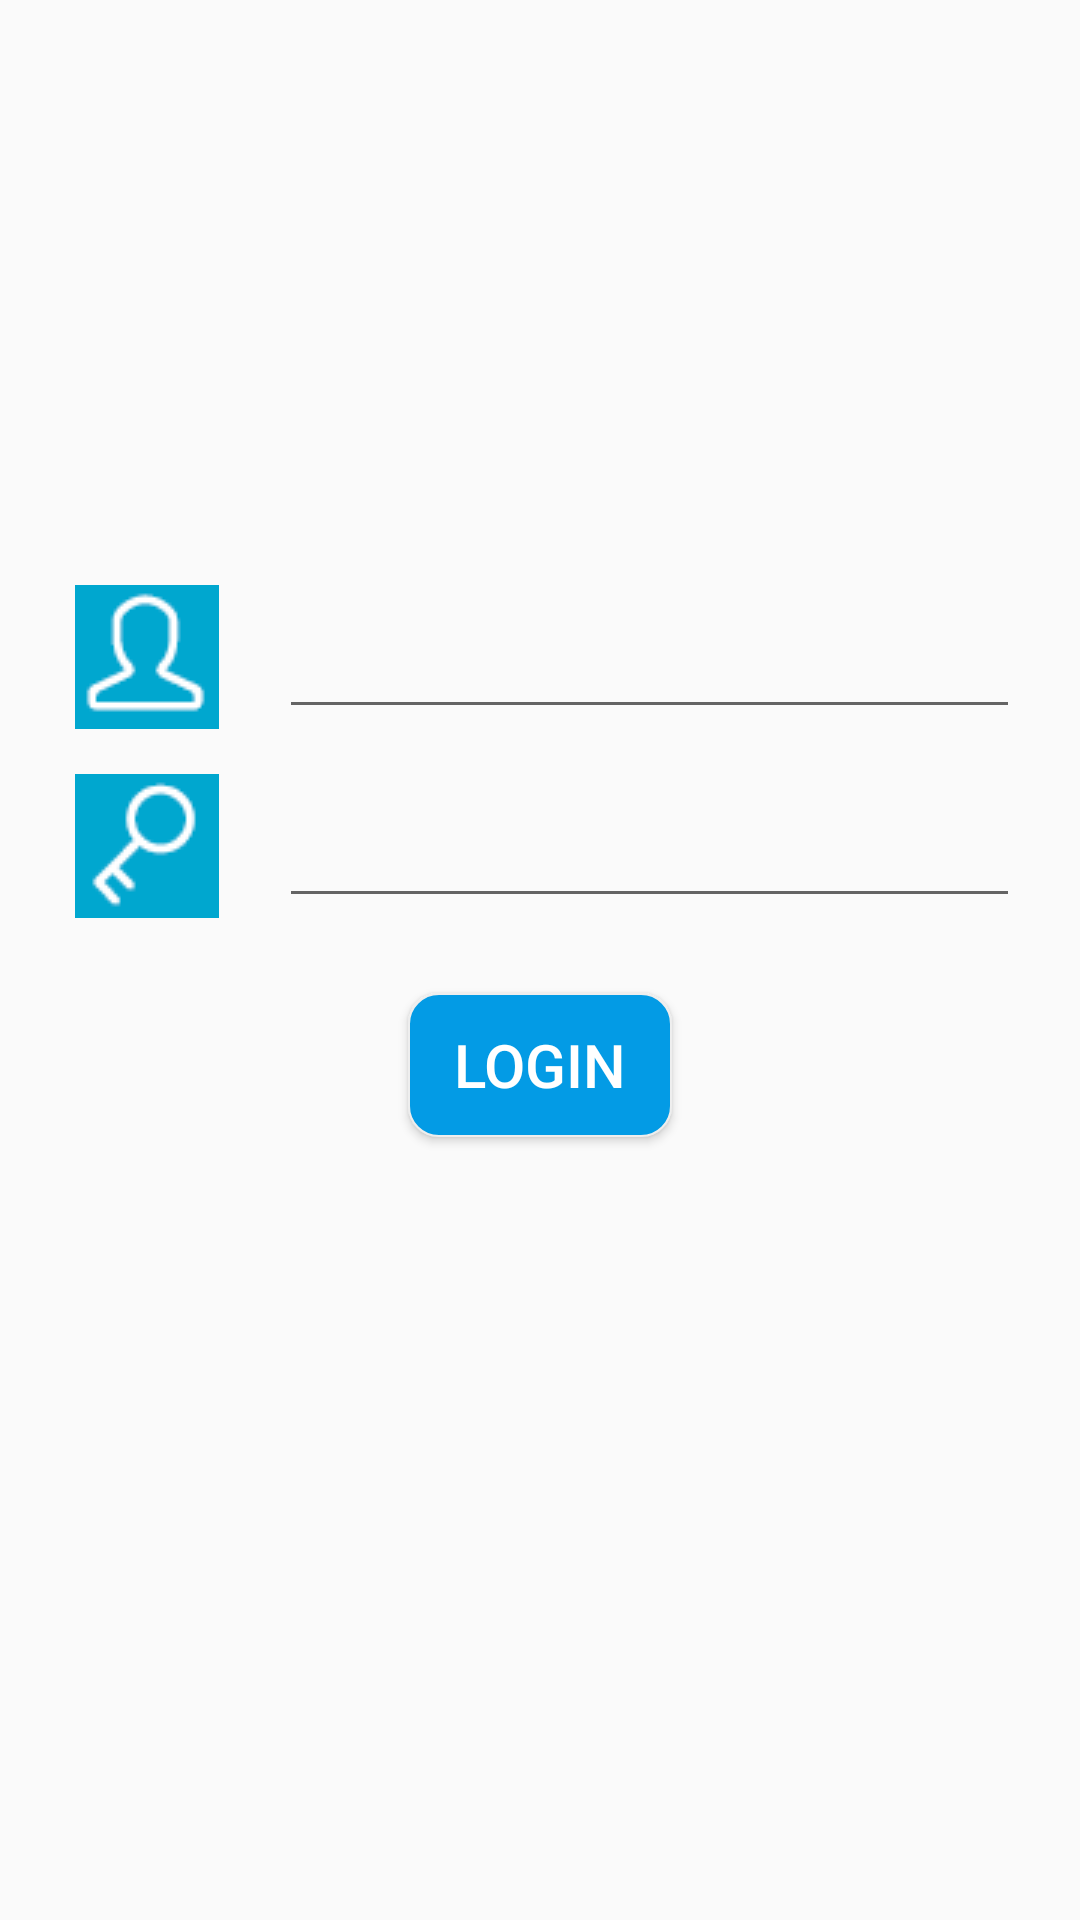

Reconstruct the res/layout file that produces this screen, plus the resources it refers to.
<!-- AndroidManifest.xml: application theme AppTheme -->
<!-- res/layout/login_layout.xml -->
<?xml version="1.0" encoding="utf-8"?>
<RelativeLayout xmlns:android="http://schemas.android.com/apk/res/android"
    android:layout_width="match_parent"
    android:background="@drawable/backgroung"
    android:layout_height="match_parent">

    <ImageView
        android:layout_width="match_parent"
        android:layout_height="150dp"
        android:src="@drawable/login"
        android:layout_marginTop="30dp"
        android:id="@+id/imageView"
        android:layout_alignParentTop="true"
        android:layout_centerHorizontal="true" />

    <TableLayout
        android:layout_width="match_parent"
        android:layout_height="wrap_content"
        android:layout_below="@+id/imageView"
        android:layout_marginTop="15dp"
        android:gravity="center"
        android:stretchColumns="1"
        android:layout_alignParentLeft="true"
        android:layout_alignParentStart="true"
        android:id="@+id/tableLayout">

        <TableRow
            android:layout_width="fill_parent"
            android:layout_height="fill_parent">

            <ImageView
                android:layout_width="wrap_content"
                android:layout_height="match_parent"
                android:layout_marginLeft="25dp"
                android:src="@drawable/username"
                android:id="@+id/imageView2" />

            <EditText
                android:layout_width="fill_parent"
                android:layout_height="match_parent"
                android:layout_marginLeft="20dp"
                android:inputType="textPersonName"
                android:layout_marginRight="20dp"
                android:lines="1"
                android:text=""
                android:ems="10"
                android:id="@+id/txtusername" />
        </TableRow>

        <TableRow
            android:layout_width="fill_parent"
            android:layout_marginTop="15dp"
            android:layout_height="fill_parent">

            <ImageView
                android:layout_width="wrap_content"
                android:layout_height="match_parent"
                android:layout_marginLeft="25dp"
                android:src="@drawable/password"
                android:id="@+id/imageView3" />

            <EditText
                android:layout_width="wrap_content"
                android:layout_height="match_parent"
                android:inputType="textPassword"
                android:text=""
                android:lines="1"
                android:layout_marginLeft="20dp"
                android:layout_marginRight="20dp"
                android:ems="10"
                android:id="@+id/txtpassword" />
        </TableRow>
    </TableLayout>

    <Button
        android:layout_width="wrap_content"
        android:layout_height="wrap_content"
        android:text="Login"
        style="@style/button_style"
        android:id="@+id/btnlogin"
        android:layout_marginTop="25dp"
        android:layout_below="@+id/tableLayout"
        android:layout_centerHorizontal="true" />

</RelativeLayout>
<!-- resources referenced by this layout -->
<resources>
  <!-- drawable password: png bitmap (drawable, 1792 bytes) -->
  <!-- drawable username: png bitmap (drawable, 1836 bytes) -->
  <style name="button_style">
          <item name="android:textColor">@android:color/white</item>
          <item name="android:textSize">@dimen/button_text_size</item>
          <item name="android:paddingLeft">15dp</item>
          <item name="android:paddingRight">15dp</item>
          <item name="android:background">@drawable/background_button</item>
      </style>
  <style name="AppTheme" parent="Theme.AppCompat.Light.DarkActionBar">
          <item name="colorPrimary">@color/colorPrimary</item>
          <item name="colorPrimaryDark">@color/colorPrimaryDark</item>
          <item name="colorAccent">@color/colorAccent</item>
      </style>
  <dimen name="button_text_size">20dp</dimen>
  <!-- drawable background_button (drawable) -->
  <?xml version="1.0" encoding="utf-8"?>
  <shape xmlns:android="http://schemas.android.com/apk/res/android" >
  
      <solid android:color="@color/blue_light" />
  
      <corners android:radius="10dp" />
  
      <stroke
          android:width="0.5dp"
          android:color="#eeeeee" />
  
  </shape>
  <color name="colorPrimary">#3F51B5</color>
  <color name="colorPrimaryDark">#303F9F</color>
  <color name="colorAccent">#FF4081</color>
  <color name="blue_light">#039BE5</color>
</resources>
